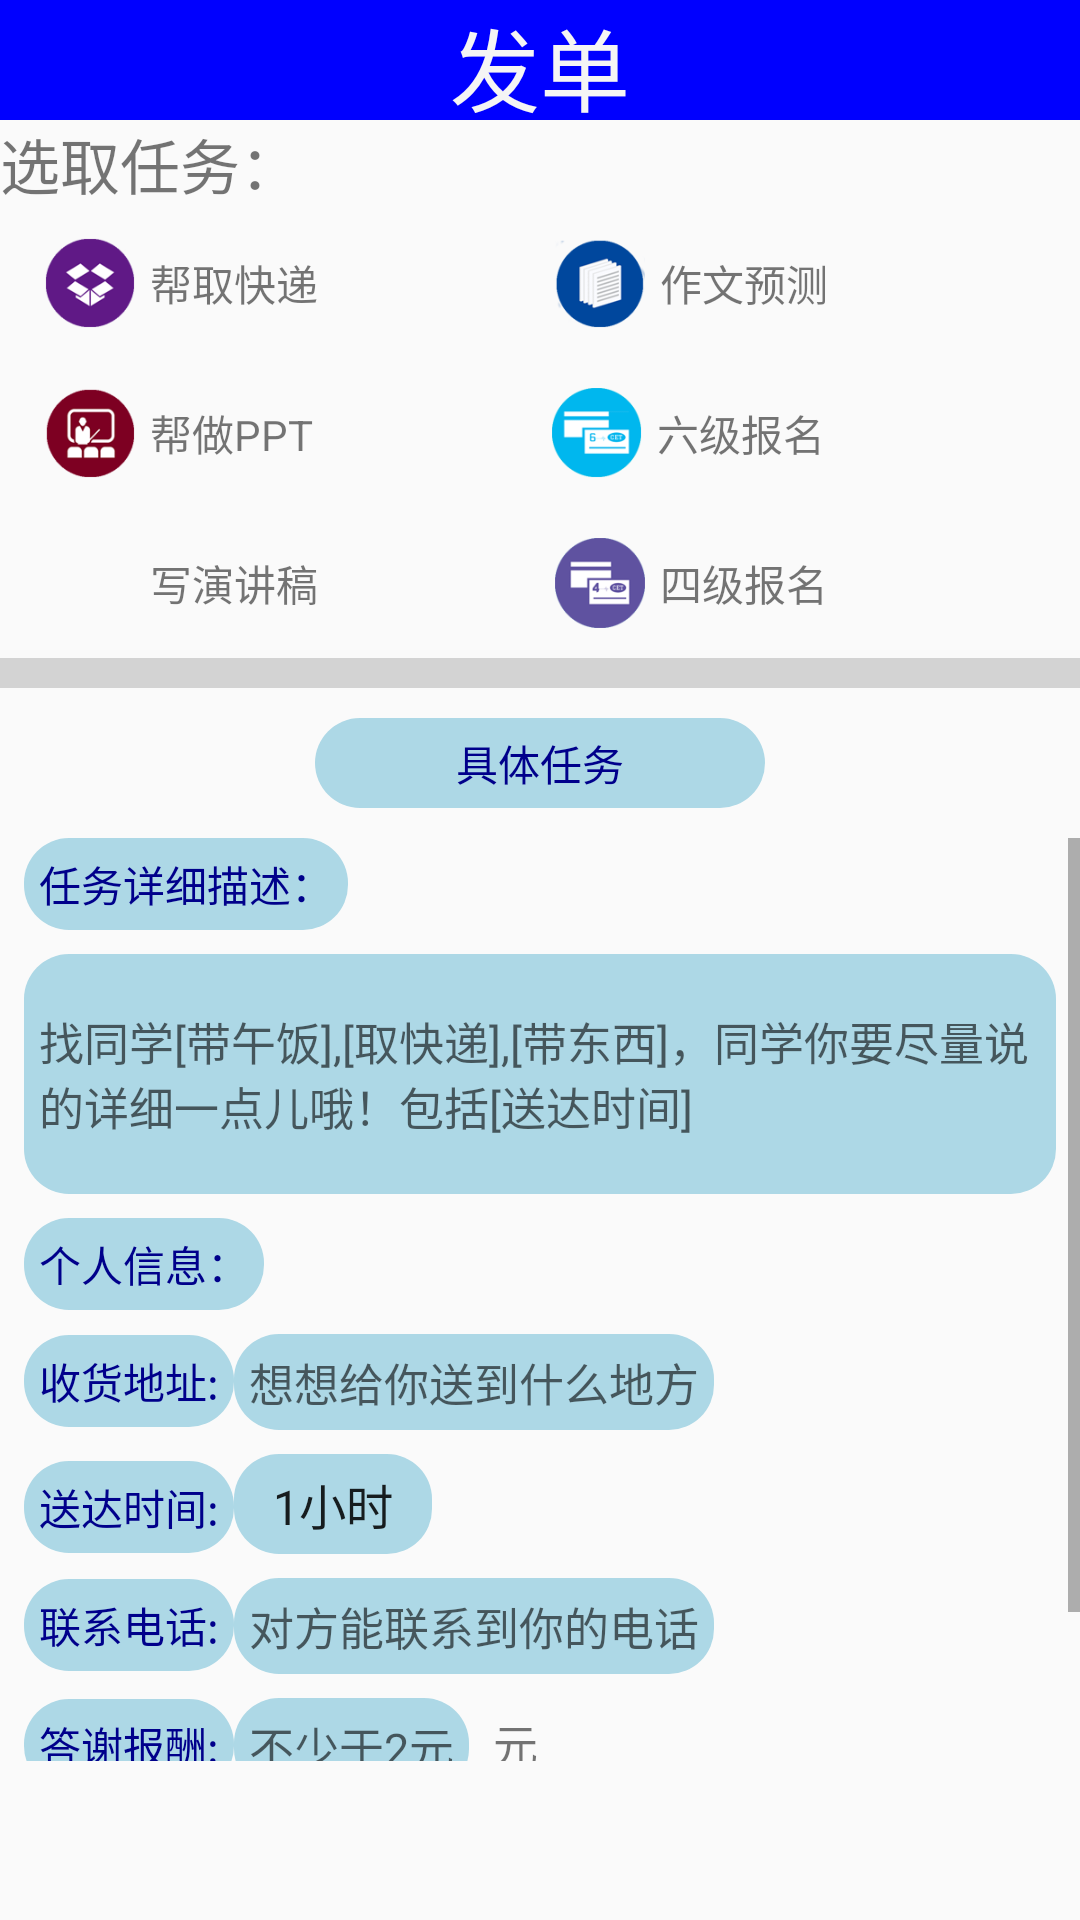

This screen was rendered from an Android layout file. Write that file and the resources it references.
<!-- AndroidManifest.xml: application theme AppTheme -->
<!-- res/layout/submit.xml -->
<?xml version="1.0" encoding="utf-8"?>
<LinearLayout xmlns:android="http://schemas.android.com/apk/res/android"
    android:layout_width="match_parent"
    android:layout_height="match_parent"
    android:orientation="vertical"
    android:id="@+id/submit">
    
    <TextView
        android:layout_width="match_parent"
        android:layout_height="40sp"
        android:gravity="center_horizontal"
        android:textSize="30sp"
        android:text="发单"
        android:background="@color/blue"
        android:textColor="@color/whitesmoke"/>
    <TextView
        android:layout_width="match_parent"
        android:layout_height="wrap_content"
        android:textSize="20sp"
        android:text="选取任务："/>
 	<LinearLayout 
 	    android:layout_width="match_parent"
    	android:layout_height="wrap_content"
    	android:orientation="horizontal"
    	android:padding="10sp">
 	    <LinearLayout 
	 	    android:layout_width="wrap_content"
	    	android:layout_height="wrap_content"
	    	android:orientation="horizontal"
	    	android:layout_weight="1">
 	    	<ImageView 
 	    	    android:src="@drawable/kuaidi"
 	    	    android:layout_width="40sp"
	    		android:layout_height="30sp"/>
 	    	<TextView 
 	    	    android:text="帮取快递"
 	    	    android:layout_width="wrap_content"
	    		android:layout_height="wrap_content"
	    		android:layout_gravity="center"/>
 		</LinearLayout>
 	    <LinearLayout 
	 	    android:layout_width="wrap_content"
	    	android:layout_height="wrap_content"
	    	android:orientation="horizontal"
	    	android:layout_weight="1">
 	    	<ImageView 
 	    	    android:src="@drawable/zuowen"
 	    	    android:layout_width="40sp"
	    		android:layout_height="30sp"/>
 	    	<TextView 
 	    	    android:text="作文预测"
 	    	    android:layout_width="wrap_content"
	    		android:layout_height="wrap_content"
	    		android:layout_gravity="center"/>
 		</LinearLayout>
 	</LinearLayout>
 	<LinearLayout 
 	    android:layout_width="match_parent"
    	android:layout_height="wrap_content"
    	android:orientation="horizontal"
    	android:padding="10sp">
 	    <LinearLayout 
	 	    android:layout_width="wrap_content"
	    	android:layout_height="wrap_content"
	    	android:orientation="horizontal"
	    	android:layout_weight="1">
 	    	<ImageView 
 	    	    android:src="@drawable/ppt"
 	    	    android:layout_width="40sp"
	    		android:layout_height="30sp"/>
 	    	<TextView 
 	    	    android:text="帮做PPT"
 	    	    android:layout_width="wrap_content"
	    		android:layout_height="wrap_content"
	    		android:layout_gravity="center"/>
 		</LinearLayout>
 	    <LinearLayout 
	 	    android:layout_width="wrap_content"
	    	android:layout_height="wrap_content"
	    	android:orientation="horizontal"
	    	android:layout_weight="1">
 	    	<ImageView 
 	    	    android:src="@drawable/cet6"
 	    	    android:layout_width="40sp"
	    		android:layout_height="30sp"/>
 	    	<TextView 
 	    	    android:text="六级报名"
 	    	    android:layout_width="wrap_content"
	    		android:layout_height="wrap_content"
	    		android:layout_gravity="center"/>
 		</LinearLayout>
 	</LinearLayout>
 	<LinearLayout 
 	    android:layout_width="match_parent"
    	android:layout_height="wrap_content"
    	android:orientation="horizontal"
    	android:padding="10sp">
 	    <LinearLayout 
	 	    android:layout_width="wrap_content"
	    	android:layout_height="wrap_content"
	    	android:orientation="horizontal"
	    	android:layout_weight="1">
 	    	<ImageView 
 	    	    android:src="@drawable/paper"
 	    	    android:layout_width="40sp"
	    		android:layout_height="30sp"/>
 	    	<TextView 
 	    	    android:text="写演讲稿"
 	    	    android:layout_width="wrap_content"
	    		android:layout_height="wrap_content"
	    		android:layout_gravity="center"/>
 		</LinearLayout>
 	    <LinearLayout 
	 	    android:layout_width="wrap_content"
	    	android:layout_height="wrap_content"
	    	android:orientation="horizontal"
	    	android:layout_weight="1">
 	    	<ImageView 
 	    	    android:src="@drawable/cet4"
 	    	    android:layout_width="40sp"
	    		android:layout_height="30sp"/>
 	    	<TextView 
 	    	    android:text="四级报名"
 	    	    android:layout_width="wrap_content"
	    		android:layout_height="wrap_content"
	    		android:layout_gravity="center"/>
 		</LinearLayout>
 	</LinearLayout>
 	<TextView 
 	    	    android:layout_width="fill_parent"
	    		android:layout_height="10sp"
	    		android:background="@color/lightgrey"/>
 	<TextView 
 	    android:layout_margin="10sp"
 	    android:text="具体任务"	
 	    android:textColor="@color/darkblue"
    	android:layout_width="150sp"
   		android:layout_height="30sp"
   		android:background="@drawable/corner"
   		android:layout_gravity="center"
   		android:gravity="center"/>
	<RelativeLayout 
	    android:layout_width="match_parent"
 	    android:layout_height="match_parent">
 	    <TextView
		    android:id="@+id/t"
		    android:layout_width="match_parent"
	   		android:layout_height="53sp"
	   		android:layout_alignParentBottom="true"/>
		<ScrollView
	 	    android:id="@+id/list"
	 	    android:layout_width="match_parent"
	 	    android:layout_height="wrap_content"
	 	    android:layout_above="@id/t">
	 	    <LinearLayout 
	 	        android:id="@+id/liner"
	 	        android:layout_width="match_parent"
		    	android:layout_height="wrap_content"
		    	android:orientation="vertical">
	 	        <include
	 	            layout="@layout/submitform"
	 	            android:focusableInTouchMode="true" />
	 	        <Button
	 	            android:id="@+id/next"
	 	            android:layout_gravity="center_horizontal"
	 	        	android:layout_width="match_parent"
		    		android:layout_height="wrap_content"
		    		android:text="发布"/>
	 	    </LinearLayout>
	 	</ScrollView>
	</RelativeLayout>
</LinearLayout>
<!-- res/layout/submitform.xml (included above) -->
<?xml version="1.0" encoding="utf-8"?>
<LinearLayout xmlns:android="http://schemas.android.com/apk/res/android"
    android:layout_width="match_parent"
    android:layout_height="match_parent"
    android:orientation="vertical"
    android:id="@+id/form" >
    <TextView 
 	    android:padding="5sp"
 	    android:layout_width="wrap_content"
   		android:layout_height="wrap_content"
   		android:layout_marginLeft="8sp"
   		android:text="任务详细描述："
   		android:textColor="@color/darkblue"
   		android:background="@drawable/corner"/>

 	<EditText
 	    android:padding="5sp"
 	    android:id="@+id/request"
 	    android:layout_margin="8sp"
 	    android:layout_width="match_parent"
 	    android:layout_height="80sp"
 	    android:background="@drawable/corner"
 	    android:hint="找同学[带午饭],[取快递],[带东西]，同学你要尽量说的详细一点儿哦！包括[送达时间]"
 	    android:textSize="15sp" />
 	<TextView 
 	    android:padding="5sp"
 	    android:layout_width="wrap_content"
   		android:layout_height="wrap_content"
   		android:layout_marginLeft="8sp"
   		android:text="个人信息："
   		android:textColor="@color/darkblue"
   		android:background="@drawable/corner"/>
 	<LinearLayout 
 	    android:layout_width="wrap_content"
   		android:layout_height="wrap_content"
   		android:orientation="horizontal">
 	    <TextView 
	 	    android:padding="5sp"
	 	    android:layout_width="wrap_content"
	   		android:layout_height="wrap_content"
	   		android:layout_marginTop="8sp"
	   		android:layout_marginLeft="8sp"
	   		android:text="收货地址:"
	   		android:textColor="@color/darkblue"
	   		android:background="@drawable/corner"/>
 	    <EditText
	 	    android:padding="5sp"
	 	    android:id="@+id/address"
	 	    android:layout_marginTop="8sp"
	 	    android:layout_marginRight="8sp"
	 	    android:layout_width="match_parent"
	 	    android:layout_height="wrap_content"
	 	    android:background="@drawable/corner"
	 	    android:hint="想想给你送到什么地方"
	 	    android:textSize="15sp" 
	 	    android:singleLine="true"/>
 	</LinearLayout>
 	<LinearLayout 
 	    android:layout_width="wrap_content"
   		android:layout_height="wrap_content"
   		android:orientation="horizontal">
 	    <TextView 
	 	    android:padding="5sp"
	 	    android:layout_width="wrap_content"
	   		android:layout_height="wrap_content"
	   		android:layout_marginTop="8sp"
	   		android:layout_marginLeft="8sp"
	   		android:text="送达时间:"
	   		android:textColor="@color/darkblue"
	   		android:background="@drawable/corner"/>
 	    <Spinner 
 	        android:id="@+id/delivery_time"
 	        android:layout_width="wrap_content"
 	        android:layout_height="wrap_content"
 	        android:entries="@array/delivery_time"
 	        android:layout_marginTop="8sp"
	   		android:padding="5sp"
	   		android:background="@drawable/corner"/>
 	</LinearLayout>
 	<LinearLayout 
 	    android:layout_width="wrap_content"
   		android:layout_height="wrap_content"
   		android:orientation="horizontal">
 	    <TextView 
	 	    android:padding="5sp"
	 	    android:layout_width="wrap_content"
	   		android:layout_height="wrap_content"
	   		android:layout_marginTop="8sp"
	   		android:layout_marginLeft="8sp"
	   		android:text="联系电话:"
	   		android:textColor="@color/darkblue"
	   		android:background="@drawable/corner"/>

 	    <EditText
 	        android:id="@+id/tel"
 	        android:layout_width="match_parent"
 	        android:layout_height="wrap_content"
 	        android:layout_marginRight="8sp"
 	        android:layout_marginTop="8sp"
 	        android:background="@drawable/corner"
 	        android:hint="对方能联系到你的电话"
 	        android:inputType="phone"
 	        android:padding="5sp"
 	        android:singleLine="true"
 	        android:textSize="15sp" />

 	</LinearLayout>
 	<LinearLayout 
 	    android:layout_width="wrap_content"
   		android:layout_height="wrap_content"
   		android:orientation="horizontal">
 	    <TextView 
	 	    android:padding="5sp"
	 	    android:layout_width="wrap_content"
	   		android:layout_height="wrap_content"
	   		android:layout_marginTop="8sp"
	   		android:layout_marginLeft="8sp"
	   		android:text="答谢报酬:"
	   		android:textColor="@color/darkblue"
	   		android:background="@drawable/corner"/>
 	    <EditText
 	        android:id="@+id/reward"
 	        android:layout_width="match_parent"
 	        android:layout_height="wrap_content"
 	        android:layout_marginRight="8sp"
 	        android:layout_marginTop="8sp"
 	        android:background="@drawable/corner"
 	        android:hint="不少于2元"
 	        android:inputType="number"
 	        android:padding="5sp"
 	        android:singleLine="true"
 	        android:textSize="15sp" />
		<TextView 
		    android:layout_width="wrap_content"
		    android:layout_height="wrap_content"
		    android:layout_marginTop="8sp"
		    android:text="元"
		    android:textSize="15sp" />
 	</LinearLayout>
</LinearLayout>
<!-- resources referenced by this layout -->
<resources>
  <string-array name="delivery_time">
          <item>1小时</item>
          <item>3小时</item>
          <item>5小时</item>
          <item>1天</item>
          <item>2天</item>
      </string-array>
  <color name="blue">#0000FF</color>
  <color name="darkblue">#00008B</color>
  <color name="lightgrey">#D3D3D3</color>
  <color name="whitesmoke">#F5F5F5</color>
  <!-- drawable cet4: png bitmap (drawable-hdpi, 7640 bytes) -->
  <!-- drawable cet6: png bitmap (drawable-hdpi, 7213 bytes) -->
  <!-- drawable corner (drawable-mdpi) -->
  <?xml version="1.0" encoding="utf-8"?>
  <shape xmlns:android="http://schemas.android.com/apk/res/android">    
      <solid android:color="@color/lightblue" />  
      <corners android:radius="15dp"/>    
  </shape>
  <!-- drawable kuaidi: png bitmap (drawable-hdpi, 8823 bytes) -->
  <!-- drawable ppt: png bitmap (drawable-hdpi, 7574 bytes) -->
  <!-- drawable zuowen: png bitmap (drawable-hdpi, 10045 bytes) -->
  <style name="AppTheme" parent="AppBaseTheme">
          
      </style>
  <color name="lightblue">#ADD8E6</color>
  <style name="AppBaseTheme" parent="Theme.AppCompat.Light">
          
      </style>
</resources>
